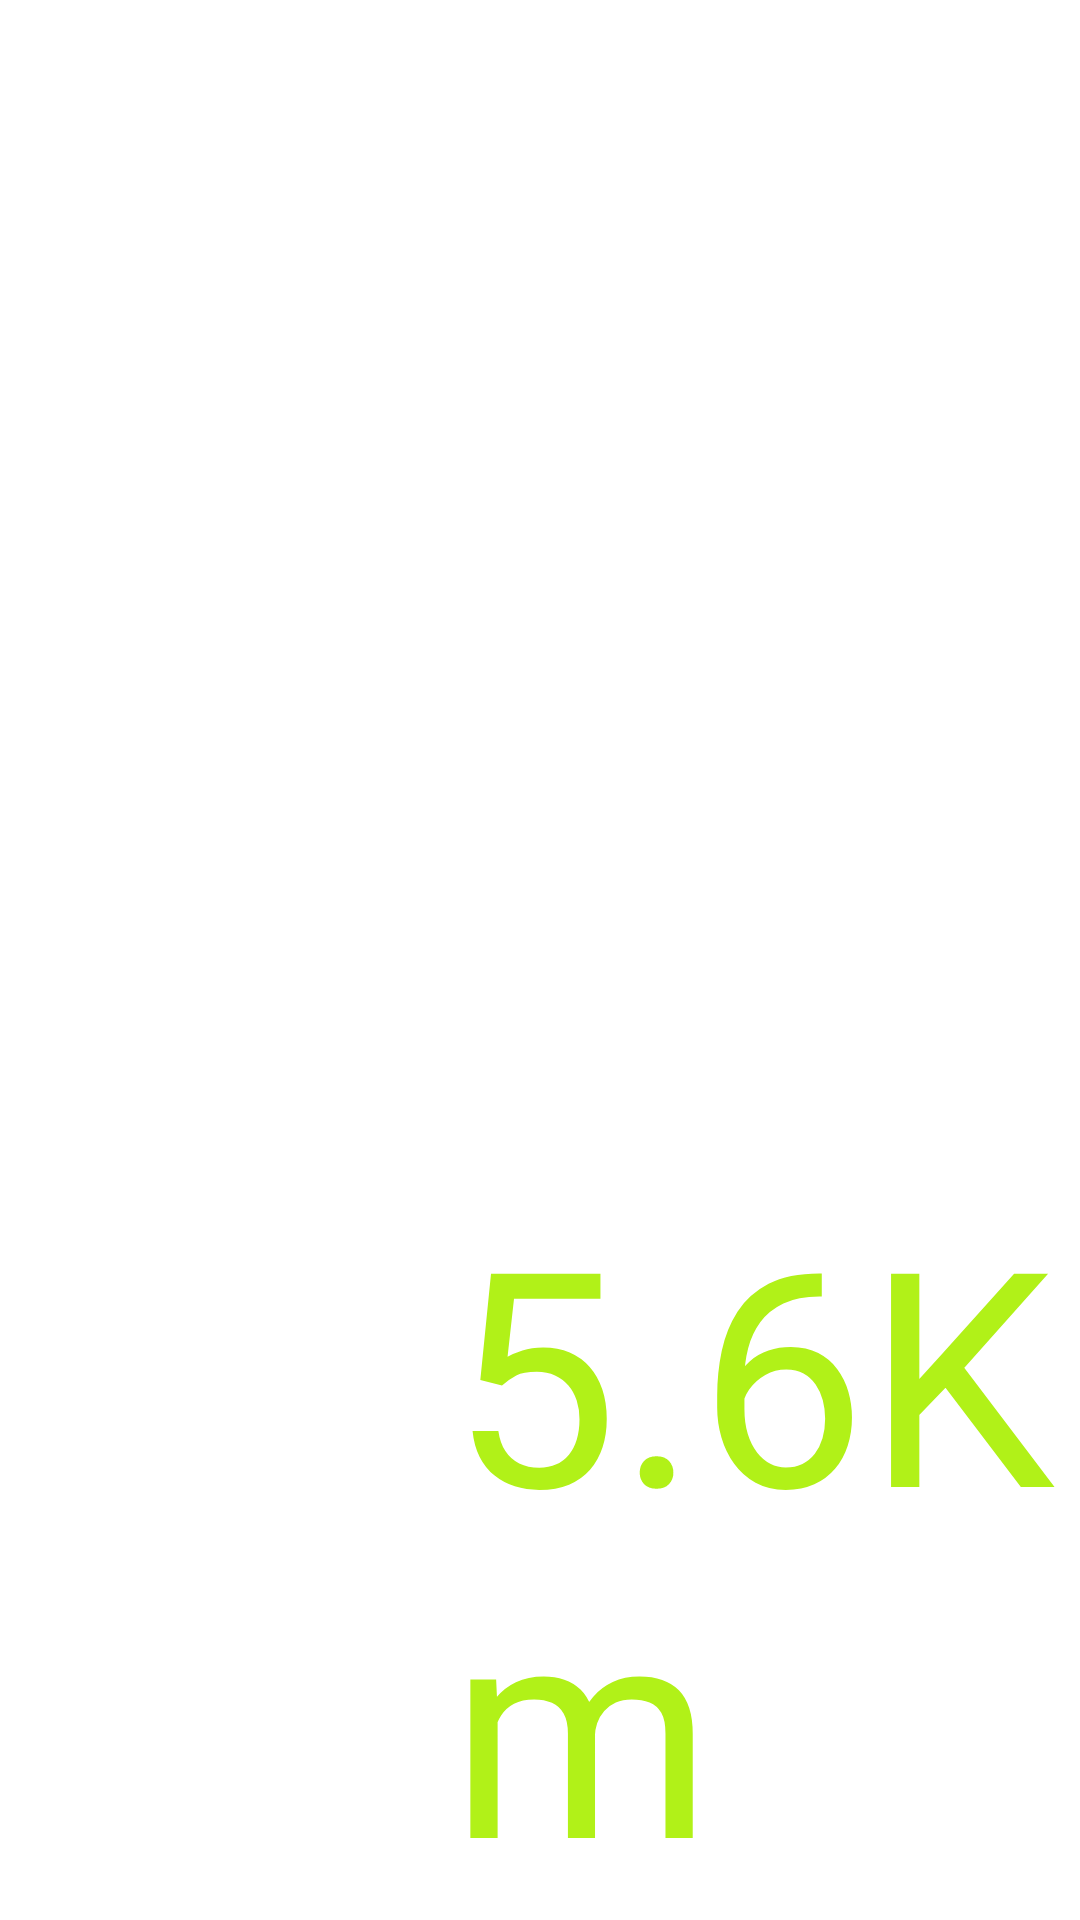

The Android layout XML behind this screen, and the referenced resources:
<!-- AndroidManifest.xml: application theme AppTheme -->
<!-- res/layout/dk_arrival_hint.xml -->
<?xml version="1.0" encoding="utf-8"?>

<LinearLayout xmlns:android="http://schemas.android.com/apk/res/android"
    android:layout_width="wrap_content"
    android:layout_height="wrap_content"
    android:background="#00000000"
    android:gravity="bottom"
    android:orientation="horizontal" >

    <TextView
        android:id="@+id/dkarrivalhint_static"
        android:layout_width="wrap_content"
        android:layout_height="wrap_content"
        android:text="剩余："
        android:textColor="#FFFFFFFF"
        android:textSize="50sp" />

    <TextView
        android:id="@+id/dkarrivalhint_dynamic"
        android:layout_width="wrap_content"
        android:layout_height="wrap_content"
        android:textSize="100sp"
        android:textColor="#FFB1F118"
        android:text="5.6Km" />
</LinearLayout>
<!-- resources referenced by this layout -->
<resources>
  <style name="AppTheme" parent="android:Theme.Light" />
</resources>
